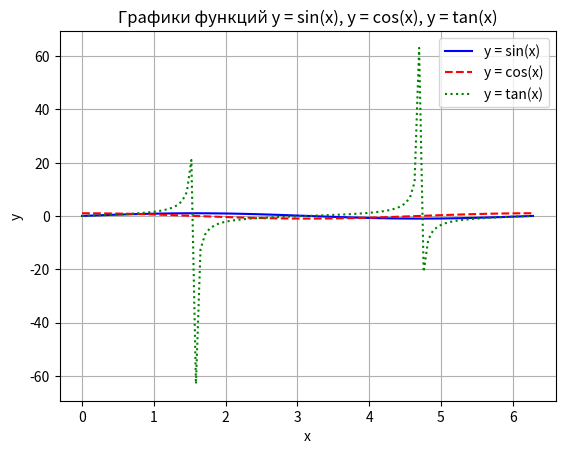

Write Python code to recreate this figure.
import numpy as np
import matplotlib.pyplot as plt

# Создание массива значений x от 0 до 2π
x = np.linspace(0, 2 * np.pi, 100)

# Вычисление значений y для каждой функции
y_sin = np.sin(x)
y_cos = np.cos(x)
y_tan = np.tan(x)

# Построение графиков с разными цветами и стилями линий
plt.plot(x, y_sin, label='y = sin(x)', color='blue', linestyle='-')
plt.plot(x, y_cos, label='y = cos(x)', color='red', linestyle='--')
plt.plot(x, y_tan, label='y = tan(x)', color='green', linestyle=':')

# Добавление легенды
plt.legend()

# Добавление подписей осей и заголовка
plt.xlabel('x')
plt.ylabel('y')
plt.title('Графики функций y = sin(x), y = cos(x), y = tan(x)')

# Добавление сетки
plt.grid(True)

# Отображение графика
plt.show()